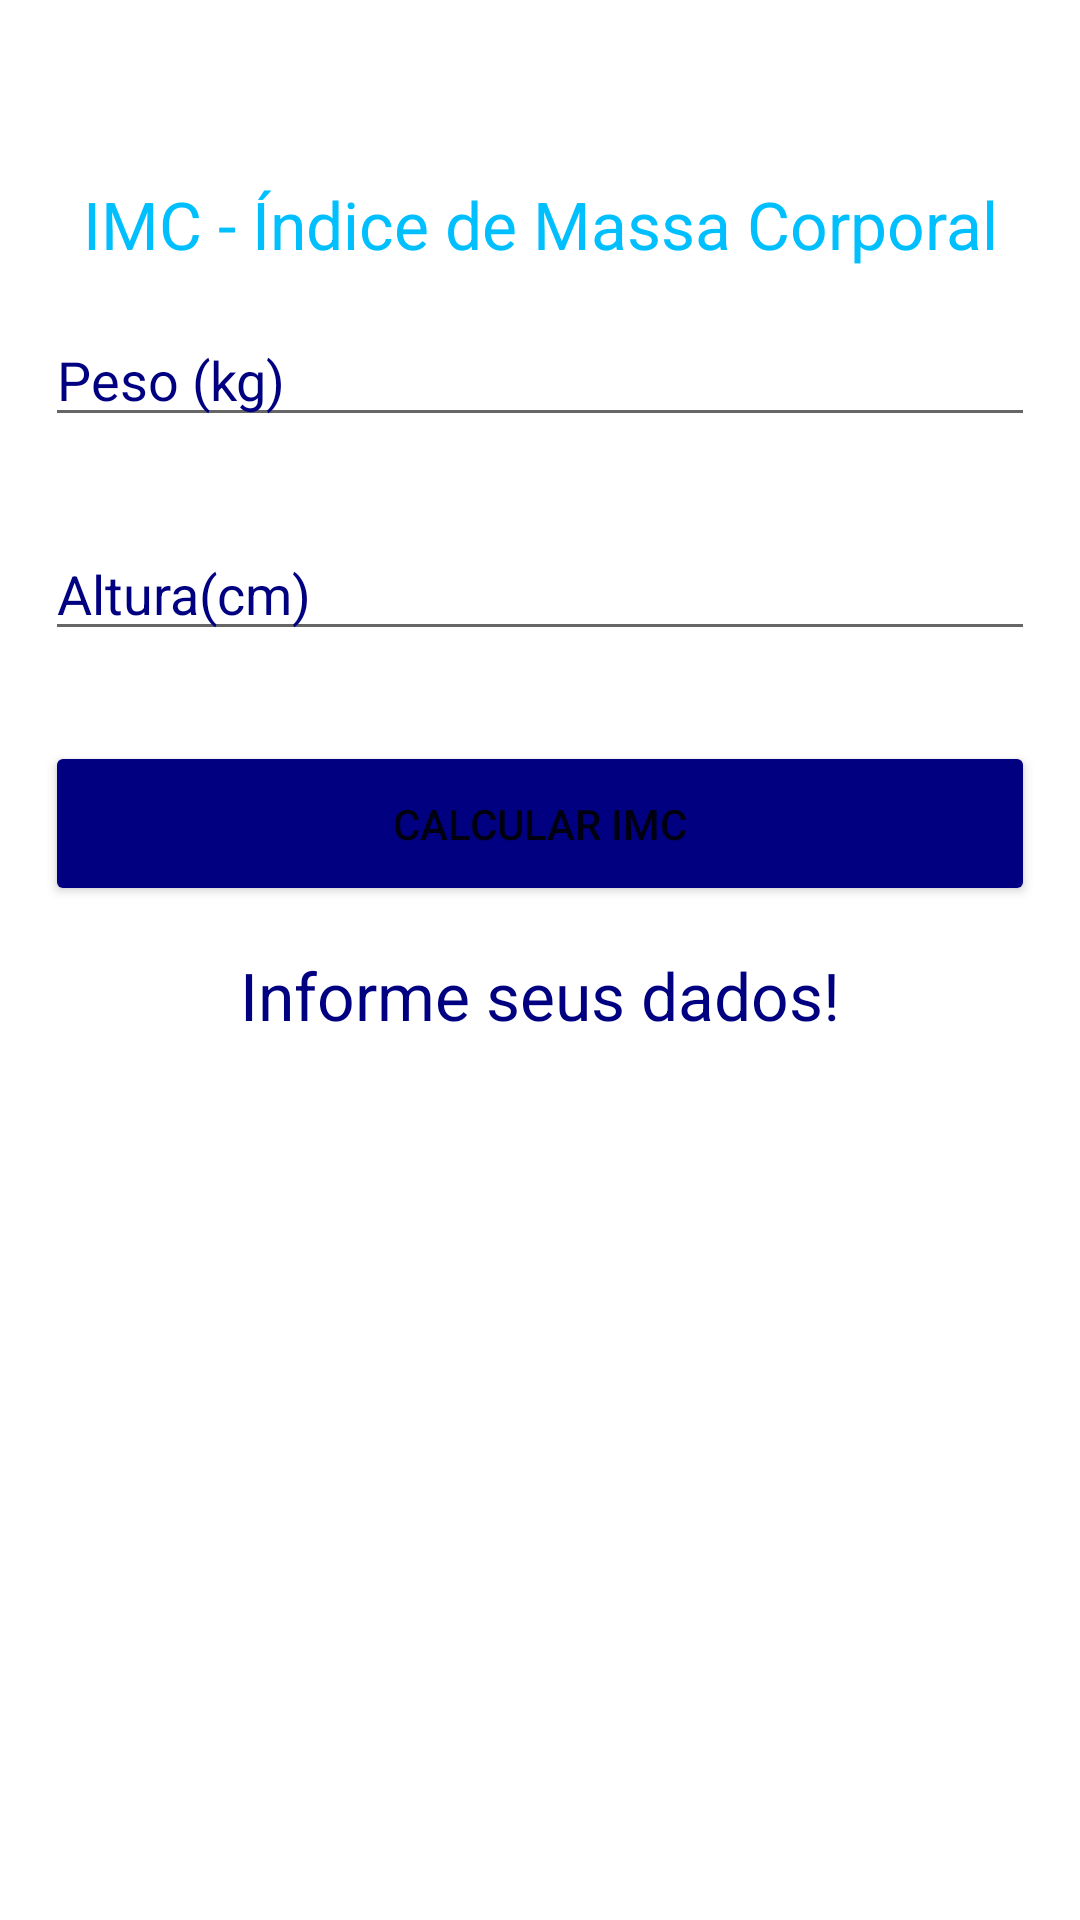

Layout XML and referenced resources for this Android screen:
<!-- AndroidManifest.xml: application theme Theme.ImcJavaApp -->
<!-- res/layout/activity_main.xml -->
<?xml version="1.0" encoding="utf-8"?>
<LinearLayout xmlns:android="http://schemas.android.com/apk/res/android"
    xmlns:app="http://schemas.android.com/apk/res-auto"
    xmlns:tools="http://schemas.android.com/tools"
    android:layout_width="match_parent"
    android:layout_height="match_parent"
    android:orientation="vertical"
    tools:context=".ui.activity.MainActivity">

    <ImageView
        android:layout_width="match_parent"
        android:layout_height="wrap_content"
        android:layout_margin="30dp"
        android:src="@mipmap/img_imc_foreground" />

    <TextView
        android:layout_width="match_parent"
        android:layout_height="wrap_content"
        android:gravity="center_horizontal"
        android:text="IMC - Índice de Massa Corporal"
        android:textAlignment="center"
        android:textColor="@color/deepSkyBlue"
        android:textSize="22dp" />

    <EditText
        android:id="@+id/inputWeight"
        android:layout_width="match_parent"
        android:layout_height="wrap_content"
        android:layout_margin="15dp"
        android:hint="Peso (kg)"
        android:inputType="numberDecimal"
        android:textColorHint="@color/navy" />

    <EditText
        android:id="@+id/inputHeight"
        android:layout_width="match_parent"
        android:layout_height="wrap_content"
        android:layout_margin="15dp"
        android:hint="Altura(cm)"
        android:inputType="numberDecimal"
        android:textColorHint="@color/navy" />

    <Button
        android:id="@+id/btnCalculate"
        android:layout_width="match_parent"
        android:layout_height="55dp"
        android:layout_margin="15dp"
        android:text="Calcular IMC"
        app:backgroundTint="@color/navy" />

    <TextView
        android:id="@+id/textViewResult"
        android:layout_width="match_parent"
        android:layout_height="wrap_content"
        android:gravity="center_horizontal"
        android:text="Informe seus dados!"
        android:textAlignment="center"
        android:textColor="@color/navy"
        android:textSize="22dp" />


</LinearLayout>
<!-- resources referenced by this layout -->
<resources>
  <color name="deepSkyBlue">#FF00BFFF</color>
  <color name="navy">#FF000080</color>
  <style name="Theme.ImcJavaApp" parent="Theme.MaterialComponents.Light.NoActionBar">
          
          <item name="colorPrimary">@color/purple_500</item>
          <item name="colorPrimaryVariant">@color/purple_700</item>
          <item name="colorOnPrimary">@color/white</item>
          
          <item name="colorSecondary">@color/teal_200</item>
          <item name="colorSecondaryVariant">@color/teal_700</item>
          <item name="colorOnSecondary">@color/black</item>
  
      </style>
  <color name="purple_500">#FF6200EE</color>
  <color name="purple_700">#FF3700B3</color>
  <color name="white">#FFFFFFFF</color>
  <color name="teal_200">#FF03DAC5</color>
  <color name="teal_700">#FF018786</color>
  <color name="black">#FF000000</color>
</resources>
